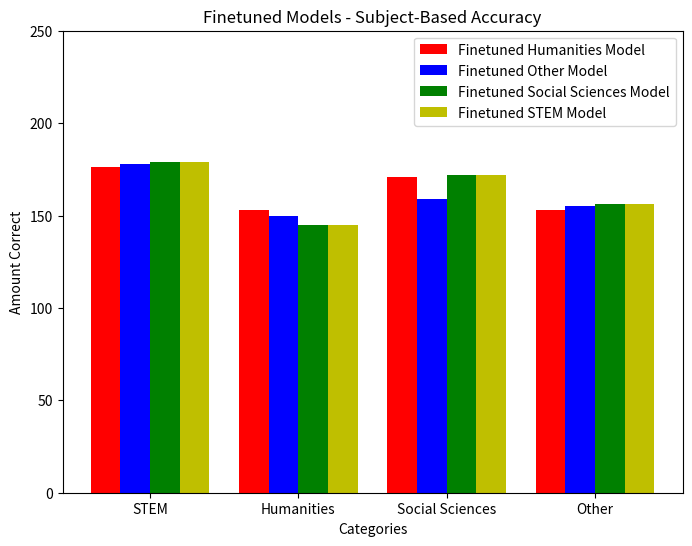

Reproduce this figure in Python. (Note: this script raises an exception after producing the figure.)
import matplotlib.pyplot as plt
import numpy as np
import textwrap
import math

barWidth = 0.2

# Finetuned Models - Subject Based Accuracy
plt.figure(1)
fig = plt.subplots(figsize = (8, 6))

humanities_model = [176, 153, 171, 153]
other_model = [178, 150, 159, 155]
ss_model = [179, 145, 172, 156]
stem_model = [179, 145, 172, 156]

br1 = np.arange(len(humanities_model))
br2 = [x + barWidth for x in br1]
br3 = [x + barWidth for x in br2]
br4 = [x + barWidth for x in br3]

plt.bar(br1, humanities_model, color = 'r', width = barWidth, label = "Finetuned Humanities Model")
plt.bar(br2, other_model, color = 'b', width = barWidth, label = "Finetuned Other Model")
plt.bar(br3, ss_model, color = 'g', width = barWidth, label = "Finetuned Social Sciences Model")
plt.bar(br4, stem_model, color = 'y', width = barWidth, label = "Finetuned STEM Model")

labels = [
    textwrap.fill('STEM', 20),
    textwrap.fill('Humanities', 20),
    textwrap.fill('Social Sciences', 20),
    textwrap.fill('Other', 20)
]
plt.xlabel('Categories')
plt.ylabel('Amount Correct')
plt.title("Finetuned Models - Subject-Based Accuracy")
plt.xticks([r + 1.5 * barWidth for r in range(len(humanities_model))], labels)
plt.ylim(top=250) 
plt.legend()
plt.savefig("figures/Finetuned Models - Subject Based")

# Finetuned Models - Total Accuracy

plt.figure(2)
fig = plt.subplots(figsize = (8, 6))

labels = [
    textwrap.fill('Finetuned Humanities Model', 20),
    textwrap.fill('Finetuned Other Model', 20),
    textwrap.fill('Finetuned Social Sciences Model', 20),
    textwrap.fill('Finetuned STEM Model', 20)
]
values = [653, 642, 652, 627]
colors = ['r', 'b', 'g', 'y']

bars = plt.bar(labels, values, color=colors, width=0.4)

for bar in bars:
    yval = bar.get_height()
    plt.text(bar.get_x() + bar.get_width() / 2, yval + 5, yval, ha='center', va='bottom')

plt.xlabel('Finetuned Models')
plt.ylabel('Amount Correct')
plt.title("Finetuned Models - Total Accuracy")
plt.xticks([r for r in range(len(humanities_model))], labels)
plt.ylim(top=1000)
plt.savefig("figures/Finetuned Models - Total")

# Baseline, Mega-Model Subject-Based

plt.figure(3)
fig = plt.subplots(figsize = (8, 6))

baseline_model = [104, 67, 89, 58]
mega_model = [178, 149, 170, 157]

br1 = np.arange(len(baseline_model))
br2 = [x + barWidth for x in br1]

plt.bar(br1, baseline_model, color = 'r', width = barWidth, label = "Baseline Model")
plt.bar(br2, mega_model, color = 'b', width = barWidth, label = "Mega-Model")

labels = [
    textwrap.fill('STEM', 20),
    textwrap.fill('Humanities', 20),
    textwrap.fill('Social Sciences', 20),
    textwrap.fill('Other', 20),
]
plt.xlabel('Categories')
plt.ylabel('Amount Correct')
plt.title("Baseline Model & Mega-Model - Subject-Based Accuracy")
plt.xticks([r + barWidth / 2 for r in range(len(humanities_model))], labels)
plt.ylim(top=250) 
plt.legend()
plt.savefig("figures/Baseline Model and Mega-Model - Subject-Based Accuracy")

# Baseline, Mega-Model, Classifier Total Accuracy

plt.figure(4)
fig = plt.subplots(figsize = (8, 6))

labels = [
    textwrap.fill('Baseline Model', 20),
    textwrap.fill('Mega-Model', 20),
    textwrap.fill("Classifier", 20)
]
values = [318, 654, 642]
colors = ['r', 'b', 'g']

bars = plt.bar(labels, values, color=colors, width=0.5)

for bar in bars:
    yval = bar.get_height()
    plt.text(bar.get_x() + bar.get_width() / 2, yval + 5, yval, ha='center', va='bottom')

plt.xlabel('Models')
plt.ylabel('Amount Correct')
plt.title("Baseline Model, Mega-Model, Classifier - Total Accuracy")
plt.xticks([r for r in range(len(values))], labels)
plt.ylim(top=1000)
plt.savefig("figures/Baseline Model, Mega-Model, Classifier - Total")

# Classifier

plt.figure(5)
fig = plt.subplots(figsize = (8, 6))

subject_total = [75, 161, 0, 764]
subject_correct = [57, 90, 0, 495]

color_total = ['lightcoral', 'powderblue', 'palegreen', 'palegoldenrod']
color_subject = ['firebrick', 'b', 'g', 'gold']

br1 = np.arange(len(baseline_model))

bars = plt.bar(br1, subject_total, color = color_total, width = barWidth * 2, label = "Total Inputs")
plt.bar(br1, subject_correct, color = color_subject, width = barWidth * 2, label = "Correct Inputs")

for i in range(len(bars)):
    bar = bars[i]
    yval = bar.get_height()
    plt.text(bar.get_x() + bar.get_width() / 2, yval + 5, str(math.trunc(subject_correct[i]/max(1, subject_total[i]) * 100)) + "%", ha='center', va='bottom')

labels = [
    textwrap.fill('STEM', 20),
    textwrap.fill('Humanities', 20),
    textwrap.fill('Social Sciences', 20),
    textwrap.fill('Other', 20),
]
plt.xlabel('Categories')
plt.ylabel('Amount Correct')
plt.title("Classifier - Subject-Based Accuracy")
plt.xticks([r for r in range(len(humanities_model))], labels)
plt.ylim(top=1000)
plt.savefig("figures/Classifier - Subject-Based Accuracy")

# Perfect Pipeline - Subject-Based Accuracy

plt.figure(6)
fig = plt.subplots(figsize = (8, 6))

subject_total = [250, 250, 250, 250]
subject_correct = [173, 153, 172, 155]

color_total = ['lightcoral', 'powderblue', 'palegreen', 'palegoldenrod']
color_subject = ['firebrick', 'b', 'darkgreen', 'gold']

br1 = np.arange(len(baseline_model))

bars = plt.bar(br1, subject_total, color = color_total, width = barWidth * 2, label = "Total Inputs")
plt.bar(br1, subject_correct, color = color_subject, width = barWidth * 2, label = "Correct Inputs")

for i in range(len(bars)):
    bar = bars[i]
    yval = bar.get_height()
    plt.text(bar.get_x() + bar.get_width() / 2, yval + 5, str(math.trunc(subject_correct[i]/max(1, subject_total[i]) * 100)) + "%", ha='center', va='bottom')

labels = [
    textwrap.fill('STEM', 20),
    textwrap.fill('Humanities', 20),
    textwrap.fill('Social Sciences', 20),
    textwrap.fill('Other', 20),
]
plt.xlabel('Categories')
plt.ylabel('Amount Correct')
plt.title("Perfect Pipeline - Subject-Based Accuracy")
plt.xticks([r for r in range(len(humanities_model))], labels)
plt.ylim(top=300)
plt.savefig("figures/Perfect Pipeline - Subject-Based Accuracy")

# Random Choice, Random Choice Consensus, Random Choice Total Consensus - Subject-Based Accuracy

plt.figure(7)
fig = plt.subplots(figsize = (8, 6))

random_classifier_correct = [179, 152, 161, 150]
random_classifier_total = [279, 219, 254, 248]
random_majority_correct = [165, 153, 189, 149]
random_majority_total = [260, 231, 276, 233]
majority_correct = [603, 31, 7, 4]
majority_total = [883, 69, 32, 16]

br1 = np.arange(len(random_classifier_correct))
br2 = [x + barWidth for x in br1]
br3 = [x + barWidth for x in br2]

plt.bar(br1, random_classifier_total, color = 'lightcoral', width = barWidth)
plt.bar(br1, random_classifier_correct, color = 'firebrick', width = barWidth, label = "Random Classifier")
plt.bar(br2, random_majority_total, color = 'powderblue', width = barWidth)
plt.bar(br2, random_majority_correct, color = 'b', width = barWidth, label = "Random Majority Classifier")
plt.bar(br3, majority_total, color = 'palegreen', width = barWidth)
plt.bar(br3, majority_correct, color = 'g', width = barWidth, label = "Majority Classifier")

labels = [
    textwrap.fill('STEM', 20),
    textwrap.fill('Humanities', 20),
    textwrap.fill('Social Sciences', 20),
    textwrap.fill('Other', 20)
]
plt.xlabel('Categories')
plt.ylabel('Amount Correct')
plt.title("Random Classifier, Random Majority Classifier, Majority Classifier - Subject-Based Accuracy")
plt.xticks([r + 1.5 * barWidth for r in range(len(humanities_model))], labels)
plt.ylim(top=1000) 
plt.legend()
plt.savefig("figures/Random Figures")

# Random Choice, Random Choice Consensus, Random Choice Total Consensus - Total Accuracy

plt.figure(8)
fig = plt.subplots(figsize = (8, 6))

labels = [
    textwrap.fill('Random Classifier', 20),
    textwrap.fill('Random Majority Classifier', 20),
    textwrap.fill("Majority Classifier", 20)
]
values = [642, 656, 645]
colors = ['r', 'b', 'g']

bars = plt.bar(labels, values, color=colors, width=0.5)

for bar in bars:
    yval = bar.get_height()
    plt.text(bar.get_x() + bar.get_width() / 2, yval + 5, yval, ha='center', va='bottom')

plt.xlabel('Models')
plt.ylabel('Amount Correct')
plt.title("Random Classifier, Random Majority Classifier, Majority Classifier - Total Accuracy")
plt.xticks([r for r in range(len(values))], labels)
plt.ylim(top=1000)
plt.savefig("figures/Random Figures - Total")

# Third Classifier

plt.figure(9)
fig = plt.subplots(figsize = (8, 6))

subject_total = [334, 333, 333]
subject_correct = [183, 296, 93]

color_total = ['lightcoral', 'powderblue', 'palegreen']
color_subject = ['firebrick', 'b', 'g']

br1 = np.arange(len(subject_total))

bars = plt.bar(br1, subject_total, color = color_total, width = barWidth * 2, label = "Total Inputs")
plt.bar(br1, subject_correct, color = color_subject, width = barWidth * 2, label = "Correct Inputs")

for i in range(len(bars)):
    bar = bars[i]
    yval = bar.get_height()
    plt.text(bar.get_x() + bar.get_width() / 2, yval + 5, str(math.trunc(subject_correct[i]/max(1, subject_total[i]) * 100)) + "%", ha='center', va='bottom')

labels = [
    textwrap.fill('STEM', 20),
    textwrap.fill('Humanities', 20),
    textwrap.fill('Social Sciences', 20),
]
plt.xlabel('Categories')
plt.ylabel('Amount Correct')
plt.title("Classifier 2.0 - Subject-Based Accuracy")
plt.xticks([r for r in range(len(subject_total))], labels)
plt.ylim(top=400)
plt.savefig("figures/Classifier 2 - Subject-Based Accuracy")
